Photos from the image-classification dataset "PlantVillage_Augmented_Dataset" in the GitHub repository devnamanthakur/Potato-Leaf-Disease-Detection-DWM. Its 3 classes are: early blight, healthy, late blight.

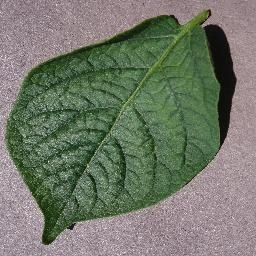
Label: healthy

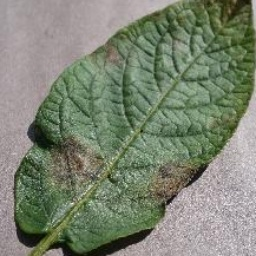
Label: late blight

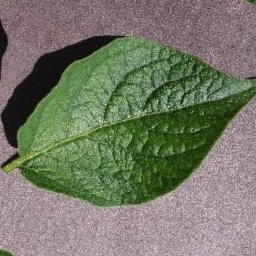
Label: healthy

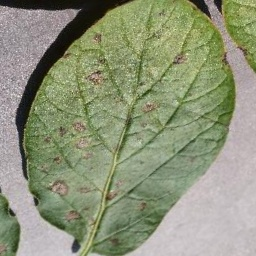
Label: early blight

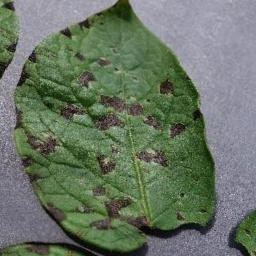
Label: early blight

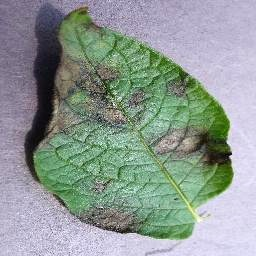
Label: late blight
